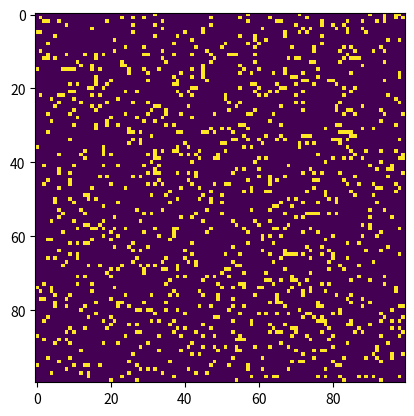

Generate this figure with matplotlib:
# %%
import argparse
import numpy as np
import matplotlib.pyplot as plt
import matplotlib.animation as animation

# %%
ON = 255
OFF = 0
vals = [ON, OFF]
# %%
def randomGrid(N):
    return np.random.choice(vals, N*N, p=[0.1,0.9]).reshape(N, N)

# %%
def addGlider(i, j, grid):
    glider = np.array([[0,0,255],
                       [255,0,255],
                       [0,255,255]])
    grid[i:i+3, j:j+3] = glider
# %%
def update(frameNum, img, grid, N):

    newGrid = grid.copy()
    for i in range(N):
        for j in range(N):
            
            #Computes eight-neighbor sum
            total = int((grid[i, (j-1)%N] + grid[i, (j+1)%N] + grid[(i-1)%N, j] + grid[(i+1)%N, j] + grid[(i-1)%N, (j-1)%N] + grid[(i+1)%N, (j+1)%N] + grid[(i-1)%N, (j+1)%N] + grid[(i+1)%N, (j-1)%N])/255)

            #Conway's Rules
            if grid[i, j] == ON:
                if (total < 2) or (total > 3):
                    newGrid[i, j] = OFF
            else:
                if total == 3:
                    newGrid[i, j] = ON

    #update grid
    img.set_data(newGrid)
    grid[:] = newGrid[:]
    return img

# %%
def main():

    parser = argparse.ArgumentParser(description="Runs Conway's Game of Life.")

    parser.add_argument('--grid-size', dest='N', required=False)
    parser.add_argument('--mov-file', dest='movfile', required=False)
    parser.add_argument('--interval', dest='interval', required=False)
    parser.add_argument('--glider', action='store_true', required=False)
    args = parser.parse_args()

    N = 100
    if args.N and int(args.N) > 8:
        N = int(args.N)

    updateInterval = 50
    if args.interval:
        updateInterval = int(args.interval)

    grid = np.array([])

    if args.glider:
        grid = np.zeros(N*N).reshape(N, N)
        addGlider(1, 1, grid)
    else:
        grid = randomGrid(N)
 
    # set up animation
    fig, ax = plt.subplots()
    img = ax.imshow(grid, interpolation='nearest')
    ani = animation.FuncAnimation(fig, update, 
                                  fargs=(img, grid, N),
                                  frames = 10,
                                  interval=updateInterval,
                                  save_count=50)
 
    # # of frames? 
    # set output file
    if args.movfile:
        ani.save(args.movfile, fps=30, extra_args=['-vcodec', 'libx264'])
 
    plt.show()
# %%
if __name__ == '__main__':
    main()
# %%
